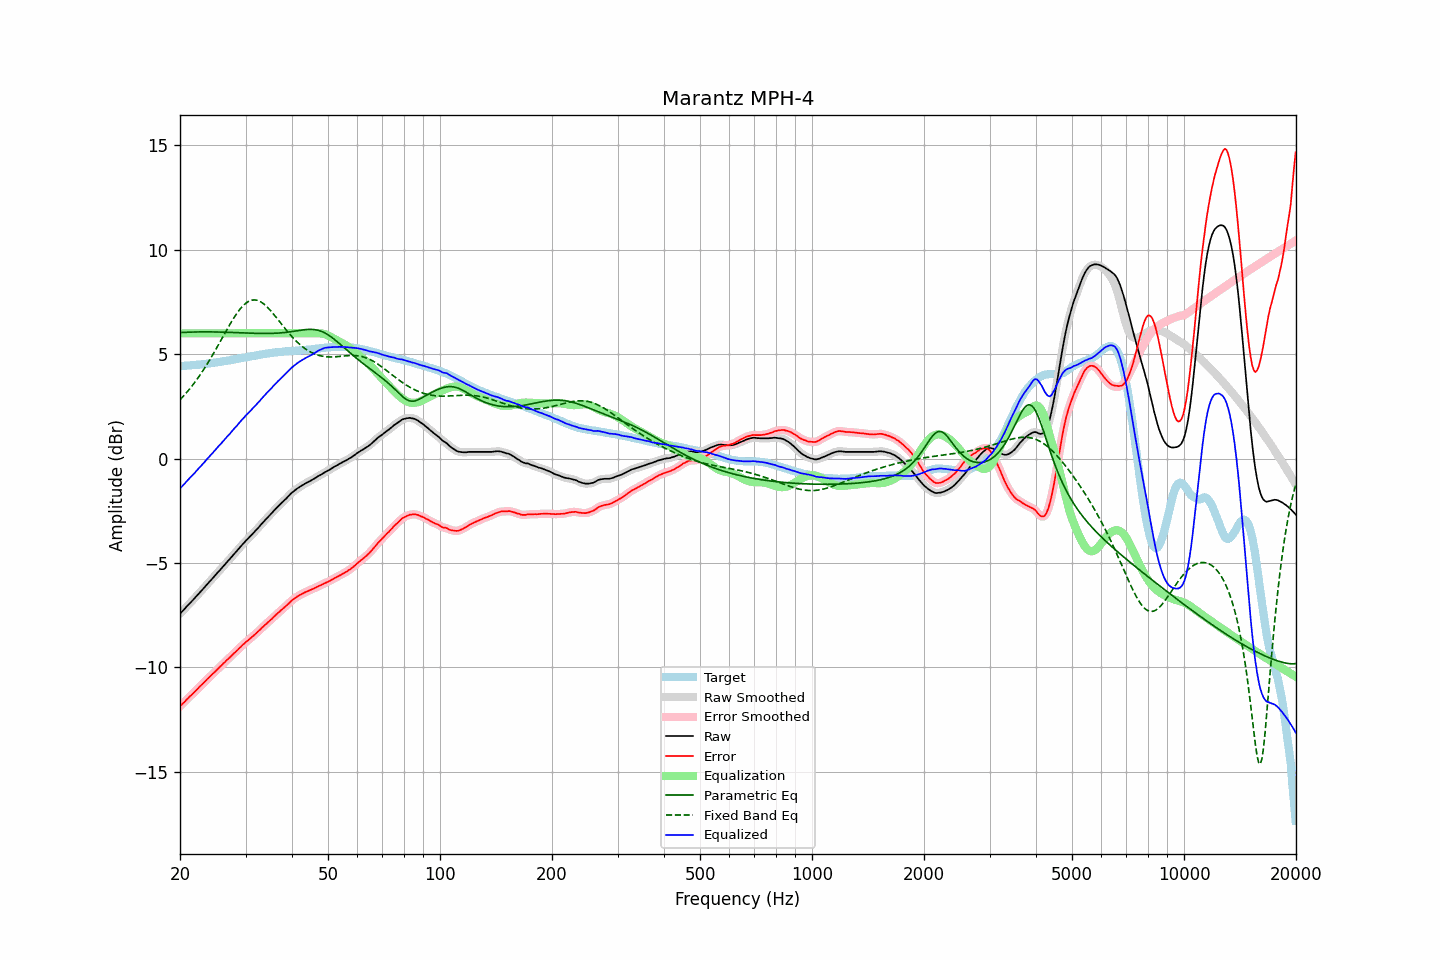

The table this chart was drawn from, first rows:
frequency, raw, error, smoothed, error_smoothed, equalization, parametric_eq, fixed_band_eq, equalized_raw, equalized_smoothed, target
20.00, -7.43, -11.86, -7.43, -11.86, 6.00, 6.04, 2.82, -1.43, -1.43, 4.43
20.20, -7.35, -11.78, -7.35, -11.78, 6.00, 6.04, 2.90, -1.35, -1.35, 4.43
20.40, -7.27, -11.71, -7.27, -11.71, 6.00, 6.04, 2.98, -1.27, -1.27, 4.44
20.61, -7.19, -11.64, -7.18, -11.63, 6.00, 6.05, 3.07, -1.19, -1.18, 4.45
20.81, -7.10, -11.55, -7.10, -11.55, 6.00, 6.05, 3.15, -1.10, -1.10, 4.45
21.02, -7.02, -11.48, -7.02, -11.48, 6.00, 6.05, 3.25, -1.02, -1.02, 4.46
21.23, -6.94, -11.40, -6.94, -11.40, 6.00, 6.06, 3.34, -0.94, -0.94, 4.46
21.44, -6.86, -11.33, -6.86, -11.33, 6.00, 6.06, 3.43, -0.86, -0.86, 4.47
21.66, -6.78, -11.26, -6.78, -11.25, 6.00, 6.06, 3.53, -0.78, -0.78, 4.48
21.87, -6.70, -11.18, -6.69, -11.18, 6.00, 6.06, 3.63, -0.70, -0.69, 4.48
22.09, -6.61, -11.10, -6.61, -11.10, 6.00, 6.07, 3.74, -0.61, -0.61, 4.49
22.31, -6.53, -11.02, -6.52, -11.02, 6.00, 6.07, 3.84, -0.53, -0.52, 4.50
22.54, -6.44, -10.94, -6.44, -10.94, 6.00, 6.07, 3.95, -0.44, -0.44, 4.50
22.76, -6.36, -10.87, -6.36, -10.86, 6.00, 6.07, 4.06, -0.36, -0.36, 4.51
22.99, -6.27, -10.79, -6.27, -10.79, 6.00, 6.07, 4.18, -0.27, -0.27, 4.52
23.22, -6.19, -10.72, -6.18, -10.71, 6.00, 6.07, 4.30, -0.19, -0.18, 4.53
23.45, -6.10, -10.63, -6.10, -10.63, 6.00, 6.07, 4.42, -0.10, -0.10, 4.54
23.69, -6.01, -10.56, -6.01, -10.56, 6.00, 6.07, 4.54, -0.01, -0.01, 4.55
23.92, -5.93, -10.48, -5.92, -10.48, 6.00, 6.07, 4.67, 0.07, 0.08, 4.56
24.16, -5.84, -10.40, -5.84, -10.41, 6.00, 6.07, 4.79, 0.16, 0.16, 4.57
24.40, -5.76, -10.33, -5.75, -10.33, 6.00, 6.07, 4.92, 0.24, 0.25, 4.58
24.65, -5.67, -10.26, -5.67, -10.26, 6.00, 6.07, 5.06, 0.33, 0.33, 4.60
24.89, -5.59, -10.19, -5.58, -10.19, 6.00, 6.07, 5.19, 0.41, 0.42, 4.61
25.14, -5.50, -10.11, -5.50, -10.11, 6.00, 6.06, 5.33, 0.50, 0.50, 4.61
25.39, -5.41, -10.03, -5.41, -10.04, 6.00, 6.06, 5.46, 0.59, 0.59, 4.62
25.65, -5.33, -9.96, -5.32, -9.96, 6.00, 6.06, 5.60, 0.67, 0.68, 4.63
25.91, -5.24, -9.89, -5.24, -9.89, 6.00, 6.06, 5.74, 0.76, 0.76, 4.65
26.16, -5.15, -9.81, -5.15, -9.81, 6.00, 6.06, 5.88, 0.85, 0.85, 4.66
26.43, -5.07, -9.74, -5.06, -9.74, 6.00, 6.05, 6.02, 0.93, 0.94, 4.67
26.69, -4.98, -9.66, -4.98, -9.66, 6.00, 6.05, 6.15, 1.02, 1.02, 4.68
26.96, -4.89, -9.59, -4.89, -9.59, 6.00, 6.05, 6.29, 1.11, 1.11, 4.70
27.23, -4.81, -9.52, -4.80, -9.52, 6.00, 6.05, 6.42, 1.19, 1.20, 4.71
27.50, -4.72, -9.45, -4.72, -9.44, 6.00, 6.04, 6.55, 1.28, 1.28, 4.73
27.77, -4.63, -9.36, -4.63, -9.37, 6.00, 6.04, 6.68, 1.37, 1.37, 4.74
28.05, -4.54, -9.29, -4.54, -9.30, 6.00, 6.04, 6.80, 1.46, 1.46, 4.76
28.33, -4.46, -9.22, -4.45, -9.22, 6.00, 6.03, 6.91, 1.54, 1.55, 4.77
28.62, -4.37, -9.15, -4.37, -9.15, 6.00, 6.03, 7.02, 1.63, 1.63, 4.79
28.90, -4.28, -9.07, -4.28, -9.07, 6.00, 6.03, 7.13, 1.72, 1.72, 4.80
29.19, -4.19, -9.00, -4.19, -9.00, 6.00, 6.02, 7.22, 1.81, 1.81, 4.81
29.48, -4.10, -8.92, -4.10, -8.92, 6.00, 6.02, 7.30, 1.90, 1.90, 4.82
29.78, -4.02, -8.86, -4.01, -8.85, 6.00, 6.02, 7.38, 1.98, 1.99, 4.84
30.08, -3.93, -8.78, -3.93, -8.79, 6.00, 6.02, 7.44, 2.07, 2.07, 4.85
30.38, -3.86, -8.73, -3.86, -8.72, 6.00, 6.01, 7.50, 2.14, 2.14, 4.87
30.68, -3.78, -8.66, -3.78, -8.66, 6.00, 6.01, 7.54, 2.22, 2.22, 4.88
30.99, -3.70, -8.60, -3.70, -8.59, 6.00, 6.01, 7.57, 2.30, 2.30, 4.90
31.30, -3.62, -8.52, -3.62, -8.53, 6.00, 6.00, 7.59, 2.38, 2.38, 4.91
31.61, -3.54, -8.46, -3.54, -8.46, 6.00, 6.00, 7.60, 2.46, 2.46, 4.93
31.93, -3.46, -8.39, -3.45, -8.39, 6.00, 6.00, 7.59, 2.54, 2.55, 4.93
32.24, -3.37, -8.32, -3.37, -8.32, 6.00, 6.00, 7.58, 2.63, 2.63, 4.95
32.57, -3.29, -8.25, -3.28, -8.25, 6.00, 6.00, 7.55, 2.71, 2.72, 4.96
32.89, -3.20, -8.18, -3.20, -8.17, 6.00, 5.99, 7.52, 2.80, 2.80, 4.98
33.22, -3.11, -8.10, -3.11, -8.10, 6.00, 5.99, 7.47, 2.89, 2.89, 4.99
33.55, -3.03, -8.03, -3.02, -8.03, 6.00, 5.99, 7.41, 2.97, 2.98, 5.01
33.89, -2.94, -7.95, -2.94, -7.96, 6.00, 5.99, 7.35, 3.06, 3.06, 5.02
34.23, -2.86, -7.89, -2.86, -7.89, 6.00, 5.99, 7.28, 3.14, 3.14, 5.03
34.57, -2.78, -7.82, -2.78, -7.82, 6.00, 5.99, 7.20, 3.22, 3.22, 5.04
34.92, -2.70, -7.75, -2.70, -7.75, 6.00, 5.99, 7.12, 3.30, 3.30, 5.05
35.27, -2.62, -7.69, -2.61, -7.68, 6.00, 6.00, 7.03, 3.38, 3.39, 5.07
35.62, -2.53, -7.60, -2.53, -7.61, 6.00, 6.00, 6.94, 3.47, 3.47, 5.08
35.97, -2.45, -7.53, -2.45, -7.53, 6.00, 6.00, 6.85, 3.55, 3.55, 5.08
... 635 more rows
